6-way image classification set "raw_data" from GitHub (Tahkare/Projet-AIC); label vocabulary: chaetognatha, copepoda, euphausiids, fish larvae, limacina, medusae.

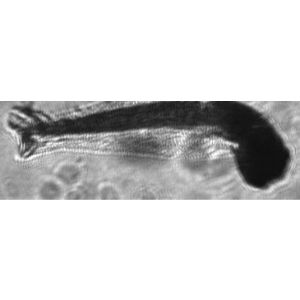
Label: fish larvae

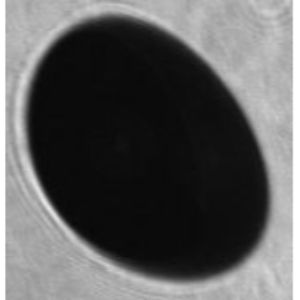
Label: limacina

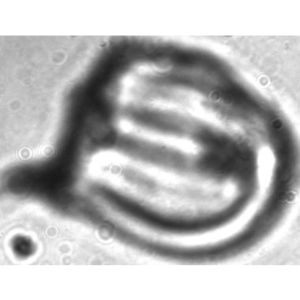
Label: medusae

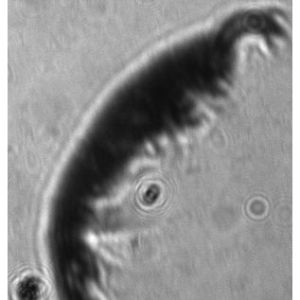
Label: euphausiids

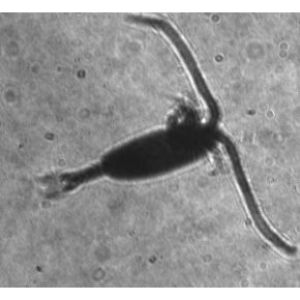
Label: copepoda

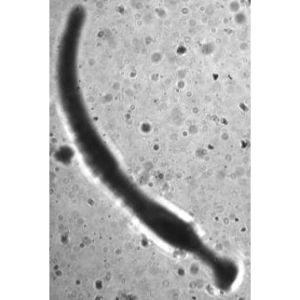
Label: chaetognatha
